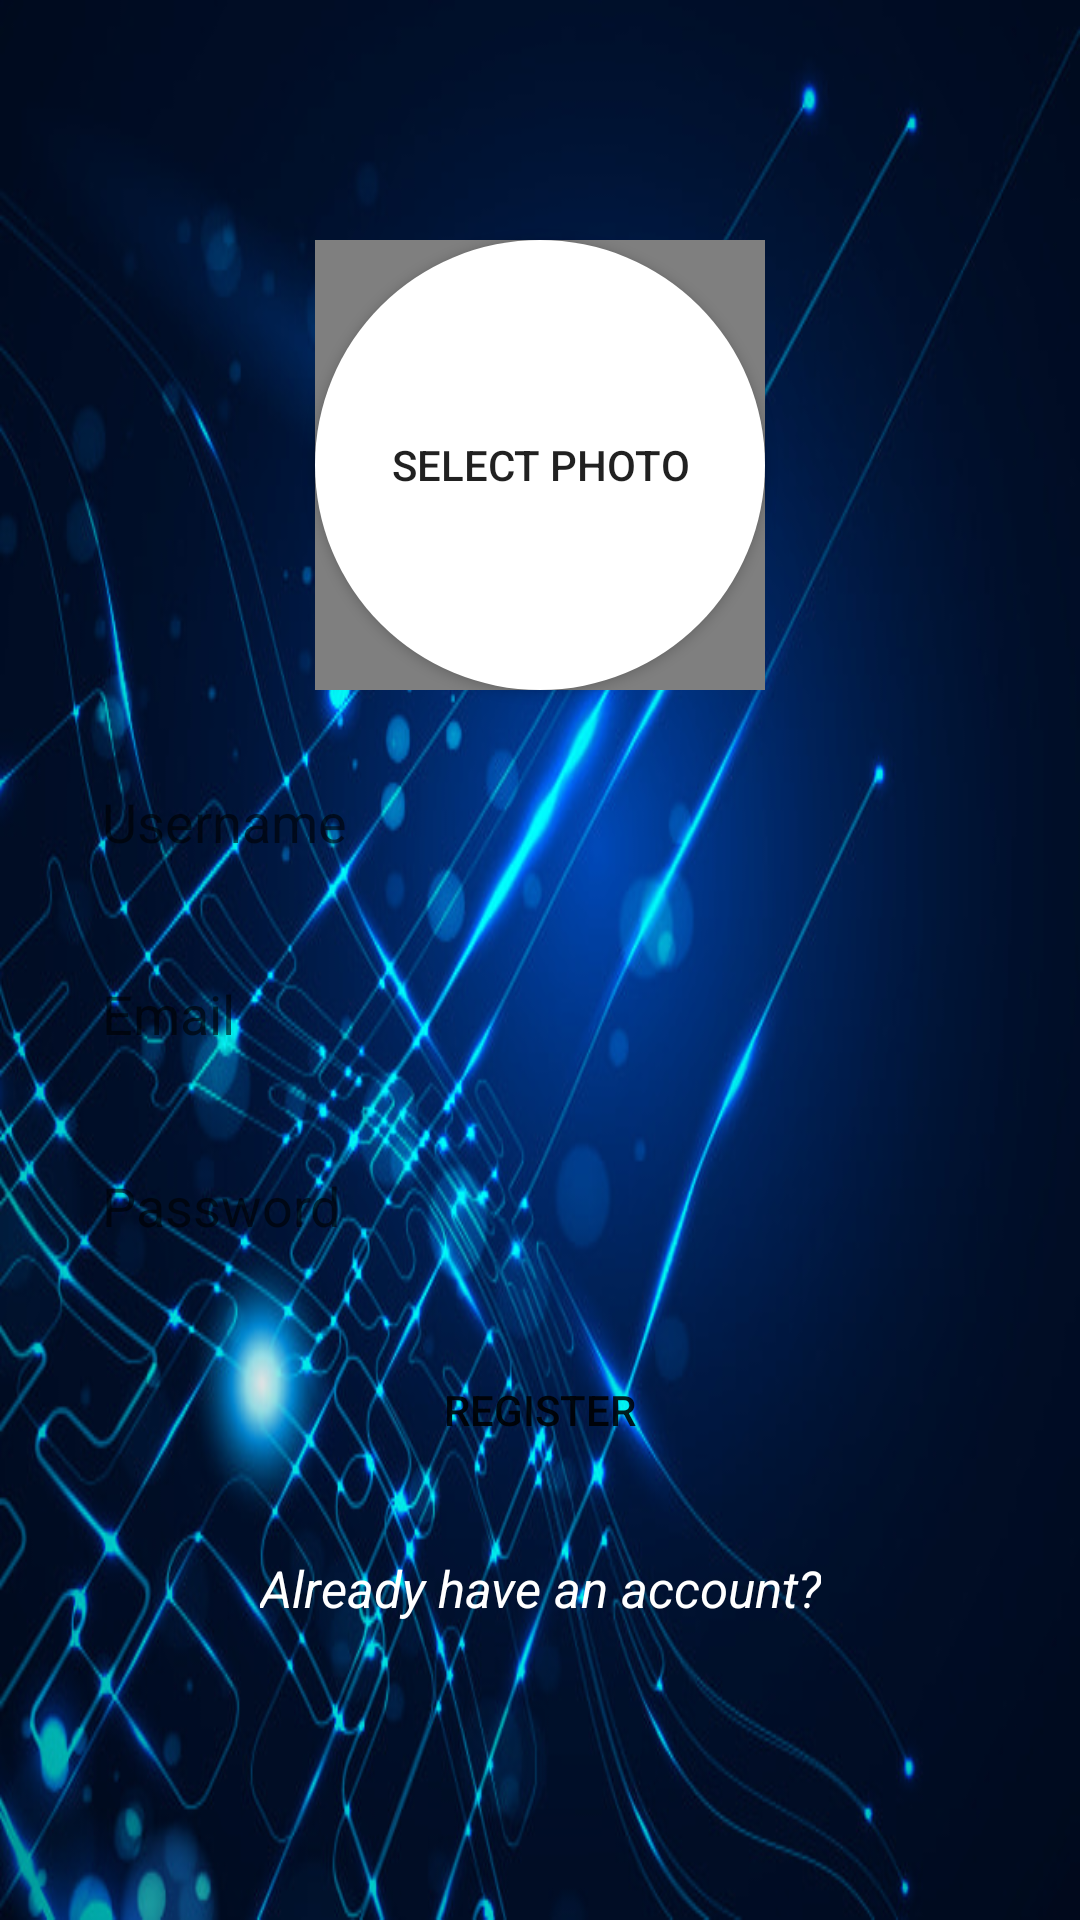

Write the Android layout XML for this screen, with the resource values it uses.
<!-- AndroidManifest.xml: activity theme Theme.AppCompat.Light.NoActionBar -->
<!-- res/layout/activity_register.xml -->
<?xml version="1.0" encoding="utf-8"?>
<androidx.constraintlayout.widget.ConstraintLayout xmlns:android="http://schemas.android.com/apk/res/android"
    xmlns:app="http://schemas.android.com/apk/res-auto"
    xmlns:tools="http://schemas.android.com/tools"
    android:layout_width="match_parent"
    android:layout_height="match_parent"
    android:background="@drawable/b1"
    tools:context=".RegisterActivity">


    <EditText
        android:id="@+id/username_register"
        android:layout_width="match_parent"
        android:layout_height="40dp"
        android:layout_marginStart="24dp"
        android:layout_marginLeft="24dp"
        android:layout_marginTop="24dp"
        android:layout_marginEnd="24dp"
        android:layout_marginRight="24dp"
        android:background="@drawable/edittextstyle"
        android:ems="10"
        android:hint="@string/username"
        android:inputType="textPersonName"
        android:paddingLeft="10dp"
        app:layout_constraintEnd_toEndOf="@+id/selectphoto_imageview_register"
        app:layout_constraintStart_toStartOf="@+id/selectphoto_imageview_register"
        app:layout_constraintTop_toBottomOf="@+id/selectphoto_imageview_register" />

    <EditText
        android:id="@+id/email_register"
        android:layout_width="match_parent"
        android:layout_height="40dp"
        android:layout_marginStart="24dp"
        android:layout_marginLeft="24dp"
        android:layout_marginTop="24dp"
        android:layout_marginEnd="24dp"
        android:layout_marginRight="24dp"
        android:ems="10"
        android:background="@drawable/edittextstyle"
        android:hint="@string/email"
        android:paddingLeft="10dp"
        android:inputType="textEmailAddress"
        app:layout_constraintEnd_toEndOf="@+id/username_register"
        app:layout_constraintStart_toStartOf="@+id/username_register"
        app:layout_constraintTop_toBottomOf="@+id/username_register" />

    <EditText
        android:id="@+id/password"
        android:layout_width="match_parent"
        android:layout_height="40dp"
        android:layout_marginStart="24dp"
        android:layout_marginLeft="24dp"
        android:layout_marginTop="24dp"
        android:layout_marginEnd="24dp"
        android:layout_marginRight="24dp"
        android:background="@drawable/edittextstyle"
        android:ems="10"
        android:hint="@string/password"
        android:paddingLeft="10dp"
        android:inputType="textPassword"
        app:layout_constraintEnd_toEndOf="@+id/email_register"
        app:layout_constraintStart_toStartOf="@+id/email_register"
        app:layout_constraintTop_toBottomOf="@+id/email_register" />

    <Button
        android:id="@+id/register_button"
        android:layout_width="match_parent"
        android:layout_height="wrap_content"
        android:layout_marginStart="24dp"
        android:layout_marginLeft="24dp"
        android:layout_marginTop="24dp"
        android:layout_marginEnd="24dp"
        android:layout_marginRight="24dp"
        android:background="@drawable/buttonstyles"
        android:text="@string/reg_button"
        app:layout_constraintEnd_toEndOf="@+id/password"
        app:layout_constraintStart_toStartOf="@+id/password"
        app:layout_constraintTop_toBottomOf="@+id/password" />

    <TextView
        android:id="@+id/already_have_account"
        android:layout_width="wrap_content"
        android:layout_height="wrap_content"
        android:layout_marginStart="24dp"
        android:layout_marginLeft="24dp"
        android:layout_marginTop="24dp"
        android:layout_marginEnd="24dp"
        android:layout_marginRight="24dp"
        android:text="@string/already"
        android:textColor="#fff"
        android:textSize="17sp"
        android:textStyle="italic"
        app:layout_constraintEnd_toEndOf="@+id/register_button"
        app:layout_constraintStart_toStartOf="@+id/register_button"
        app:layout_constraintTop_toBottomOf="@+id/register_button" />

    <Button
        android:id="@+id/selectphoto_imageview_register"
        android:layout_width="150dp"
        android:layout_height="150dp"
        android:layout_marginTop="80dp"
        android:background="@drawable/rounded_select_photo"
        android:text="@string/select_photo"
        app:layout_constraintEnd_toEndOf="parent"
        app:layout_constraintStart_toStartOf="parent"
        app:layout_constraintTop_toTopOf="parent" />

    <de.hdodenhof.circleimageview.CircleImageView
        android:layout_width="150dp"
        android:layout_height="150dp"
        app:layout_constraintBottom_toBottomOf="@+id/selectphoto_imageview_register"
        app:layout_constraintEnd_toEndOf="@+id/selectphoto_imageview_register"
        app:layout_constraintStart_toStartOf="@+id/selectphoto_imageview_register"
        app:layout_constraintTop_toTopOf="@+id/selectphoto_imageview_register" />
</androidx.constraintlayout.widget.ConstraintLayout>
<!-- resources referenced by this layout -->
<resources>
  <!-- drawable b1: jpg bitmap (drawable, 118851 bytes) -->
  <!-- drawable rounded_select_photo (drawable) -->
  <?xml version="1.0" encoding="utf-8"?>
  <shape xmlns:android="http://schemas.android.com/apk/res/android">
      <solid android:color="#fff"/>
      <corners android:radius="75dp"/>
  </shape>
  <string name="already">Already have an account?</string>
  <string name="email">Email</string>
  <string name="password">Password</string>
  <string name="reg_button">Register</string>
  <string name="select_photo">Select photo</string>
  <string name="username">Username</string>
</resources>
